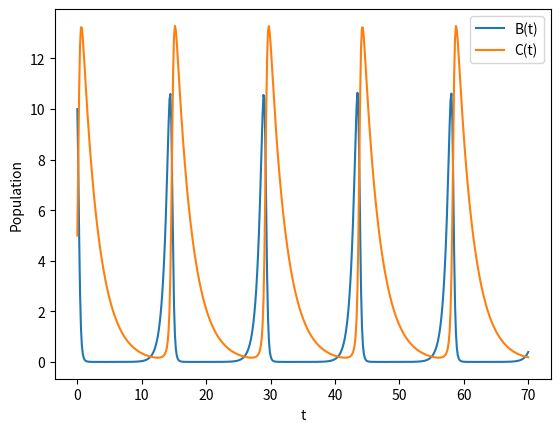

Source code (Python):
#!/usr/bin/python
import numpy as np
import matplotlib.pyplot as plt
from scipy.integrate import odeint
from math import *

# Constants in model
alpha=1.5
beta=0.5
gamma=0.4
delta=0.4

# Function that evaluates the RHS of the ODE. It has two components,
# representing the changes in prey and predator populations.
def deriv(x,t):
    return np.array([alpha*x[0]-beta*x[0]*x[1],-gamma*x[1]+delta*x[0]*x[1]])

# Specify the range of time values where the ODE should be solved at
time=np.linspace(0,70,500)

# Initial conditions, set to the initial populations of prey and predators
xinit=np.array([10,5])

# Solve ODE using the "odeint" library in SciPy
x=odeint(deriv,xinit,time)

# Print the solutions
for i in range(0,500):
    print((time[i],x[i,0],x[i,1]))

# Plot the solutions
plt.figure()
p0,=plt.plot(time,x[:,0])
p1,=plt.plot(time,x[:,1])
plt.legend([p0,p1],["B(t)","C(t)"])
plt.xlabel('t')
plt.ylabel('Population')
plt.show()
